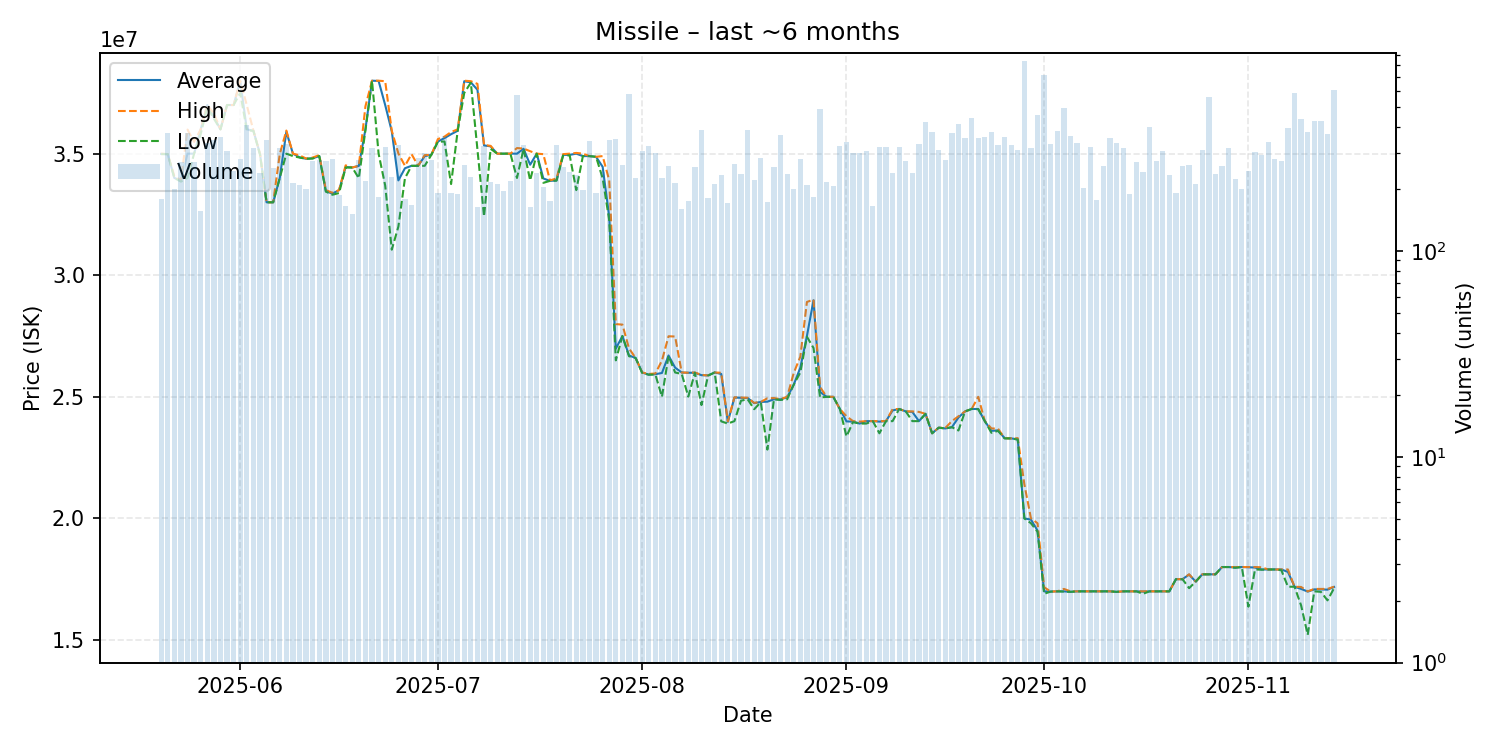

The table this chart was drawn from, first rows:
date, average, highest, lowest, order_count, volume
2025-05-20, 34990000, 35000000, 34980000, 42, 180
2025-05-21, 34980000, 34980000, 34980000, 94, 374
2025-05-22, 34000000, 34080000, 34000000, 53, 200
2025-05-23, 33900000, 33900000, 33850000, 92, 270
2025-05-24, 35000000, 35990000, 34000000, 87, 375
2025-05-25, 35000000, 35485000, 35000000, 90, 270
2025-05-26, 35990000, 36000000, 35800000, 70, 157
2025-05-27, 37000000, 37000000, 36900000, 77, 336
2025-05-28, 36500000, 36650000, 36440000, 109, 347
2025-05-29, 36000000, 36000000, 36000000, 90, 359
2025-05-30, 37000000, 37000000, 37000000, 83, 308
2025-05-31, 37000000, 37000000, 37000000, 67, 245
2025-06-01, 37990000, 38000000, 37500000, 85, 279
2025-06-02, 36000000, 36990000, 35960000, 82, 411
2025-06-03, 35940000, 35950000, 35940000, 80, 316
2025-06-04, 34990000, 35000000, 34960000, 65, 239
2025-06-05, 33000000, 33000000, 33000000, 69, 347
2025-06-06, 33000000, 33000000, 33000000, 66, 254
2025-06-07, 34000000, 34980000, 34000000, 83, 317
2025-06-08, 35900000, 35950000, 35000000, 87, 333
2025-06-09, 35000000, 35000000, 34900000, 61, 215
2025-06-10, 34850000, 34930000, 34840000, 67, 210
2025-06-11, 34790000, 34800000, 34790000, 70, 200
2025-06-12, 34810000, 34840000, 34800000, 71, 275
2025-06-13, 34900000, 34940000, 34900000, 59, 277
2025-06-14, 33450000, 33500000, 33440000, 92, 274
2025-06-15, 33360000, 33390000, 33310000, 89, 279
2025-06-16, 33500000, 33500000, 33380000, 56, 187
2025-06-17, 34450000, 34520000, 34430000, 61, 166
2025-06-18, 34430000, 34430000, 34430000, 37, 152
2025-06-19, 34495000, 34500000, 33990000, 93, 278
2025-06-20, 36000000, 36945000, 35960000, 66, 220
2025-06-21, 38000000, 38000000, 38000000, 89, 317
2025-06-22, 37990000, 38000000, 35000000, 56, 183
2025-06-23, 37000000, 37980000, 33690000, 72, 319
2025-06-24, 35920000, 35940000, 31050000, 58, 229
2025-06-25, 33900000, 35010000, 32000000, 76, 328
2025-06-26, 34400000, 34500000, 33990000, 68, 179
2025-06-27, 34500000, 34980000, 34500000, 55, 167
2025-06-28, 34500000, 34500000, 34500000, 57, 283
2025-06-29, 34900000, 34940000, 34500000, 83, 301
2025-06-30, 34950000, 34950000, 34950000, 72, 276
2025-07-01, 35500000, 35600000, 35490000, 48, 191
2025-07-02, 35640000, 35700000, 35500000, 74, 364
2025-07-03, 35800000, 35890000, 33750000, 62, 191
2025-07-04, 35940000, 36000000, 35940000, 60, 189
2025-07-05, 37980000, 38000000, 37500000, 59, 261
2025-07-06, 37930000, 37980000, 37920000, 72, 230
2025-07-07, 37630000, 37870000, 35160000, 42, 164
2025-07-08, 35340000, 35360000, 32420000, 64, 323
2025-07-09, 35300000, 35320000, 35200000, 67, 217
2025-07-10, 35000000, 35000000, 35000000, 54, 212
2025-07-11, 35000000, 35000000, 35000000, 54, 195
2025-07-12, 35000000, 35000000, 35000000, 63, 218
2025-07-13, 35000000, 35230000, 34000000, 93, 571
2025-07-14, 35200000, 35210000, 35200000, 106, 326
2025-07-15, 34545000, 35100000, 33900000, 54, 164
2025-07-16, 35000000, 35000000, 35000000, 67, 240
2025-07-17, 33980000, 34980000, 33800000, 69, 205
2025-07-18, 33880000, 33900000, 33880000, 59, 175
... 119 more rows
